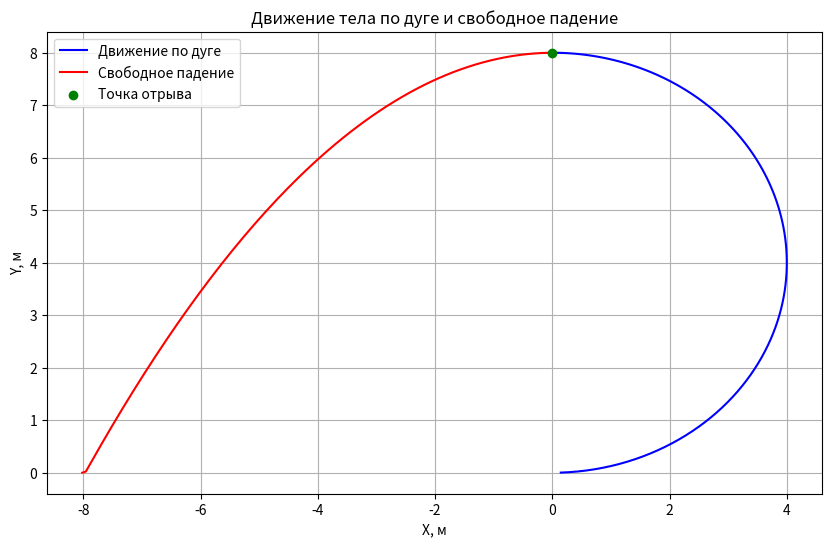

This figure's Python source:
import matplotlib.pyplot as plt
import numpy as np

# Инициализация параметров
m = 2          # Масса тела, кг
R = 4          # Радиус дуги, м
theta_total = np.pi # Общий угол дуги (5/6 от pi, т.е. 150 градусов)
mu = 0.02      # Коэффициент трения
g = 9.81       # Ускорение свободного падения, м/с^2
dt = 0.01      # Шаг времени, с
difference = 0.0001  # Точность для бинарного поиска
MAX_SPEED = 100  # Максимальная скорость (порог для проверки)

# Функция для обновления состояния тела на дуге
def update_arc(v, theta, s_path):
    # Вычисление силы нормального давления
    normal_force = (m * v ** 2 / R) + m * g * np.cos(theta)
    # Вычисление силы трения
    friction_force = mu * normal_force
    # Вычисление тангенциального ускорения с учетом силы трения и силы тяжести
    tangential_acc = -friction_force / m - g * np.sin(theta)
    # Обновление скорости с учетом ускорения
    v_new = max(v + tangential_acc * dt, 0)  # Ограничиваем скорость от отрицательных значений
    # Обновление пути вдоль дуги
    s_path_new = s_path + v * dt
    # Вычисление нового угла на дуге
    theta_new = s_path_new / R
    # Преобразование угла в координаты (x, y)
    x_new = R * np.sin(theta_new)
    y_new = R * (1 - np.cos(theta_new))
    return v_new, theta_new, s_path_new, x_new, y_new

# Функция для проверки, может ли тело пройти весь путь по дуге с заданной начальной скоростью
def can_complete_arc(v0):
    theta = 0
    s_path = 0
    v = v0
    
    # Проверка, пока не пройден весь угол дуги
    while theta < theta_total:
        # Вычисление силы нормального давления
        normal_force = (m * v ** 2 / R) + m * g * np.cos(theta)
        # Если сила нормального давления меньше или равна нулю, то тело не может пройти дугу
        if normal_force <= 0 or v <= 0:
            return False
        # Обновление состояния тела на дуге
        v, theta, s_path, _, _ = update_arc(v, theta, s_path)
    return True

# Бинарный поиск минимальной скорости, при которой тело может пройти всю дугу
v_low = 0
v_high = 100
while v_high - v_low > difference:
    v_mid = (v_low + v_high) / 2
    # Проверка, может ли тело пройти дугу с текущей скоростью
    if can_complete_arc(v_mid):
        v_high = v_mid  # Если может, уменьшаем верхнюю границу поиска
    else:
        v_low = v_mid  # Если не может, увеличиваем нижнюю границу поиска

# Среднее значение скоростей в низкой и высокой границе является минимальной начальной скоростью
v0 = (v_low + v_high) / 2

# Проверка, не превышает ли минимальная начальная скорость максимальное значение
if round(v0, 2) == MAX_SPEED:
    print("Тело не может пройти участок")
else:
    theta = 0
    s_path = 0
    v = v0
    x, y = 0, 0
    flag = True
    detach_point = None  # Точка отрыва
    detach_theta = None  # Угол отрыва
    vx, vy = 0, 0  # Горизонтальная и вертикальная компоненты скорости при отрыве

    arc_coords = []  # Список координат тела на дуге
    flight_coords = []  # Список координат тела после отрыва

    # Моделируем движение тела по дуге и после отрыва
    while flag or y > 0:
        if flag:
            # Вычисление силы нормального давления для проверки, можно ли продолжить движение по дуге
            normal_force = (m * v ** 2 / R) + (m * g * np.cos(theta))
            # Если сила нормального давления отрицательна или достигнут конец дуги, отрываем тело
            if normal_force <= 0 or theta >= theta_total:
                flag = False  # Смена флага, начинаем моделировать свободное падение
                detach_point = (x, y)  # Сохраняем точку отрыва
                detach_theta = theta  # Сохраняем угол отрыва
                vx = v * np.cos(theta)  # Горизонтальная скорость при отрыве
                vy = v * np.sin(theta)  # Вертикальная скорость при отрыве
            else:
                # Обновляем скорость, угол и координаты тела на дуге
                v, theta, s_path, x, y = update_arc(v, theta, s_path)
                arc_coords.append((x, y))  # Добавляем координаты на дуге
        else:
            # Моделируем свободное падение тела после отрыва
            vy -= g * dt  # Учёт ускорения свободного падения
            x += vx * dt  # Обновление координаты X
            y = max(0, y + vy * dt)  # Обновление координаты Y (ограничиваем падение на землю)
            flight_coords.append((x, y))  # Добавляем координаты в список

    # Разделение координат на X и Y для дуги и падения
    arc_x, arc_y = zip(*arc_coords)
    flight_x, flight_y = zip(*flight_coords)

    # Вывод минимальной начальной скорости и информации о точке отрыва
    print(f"Минимальная начальная скорость: v0 = {v0:.2f} м/с")
    if detach_point:
        print(f"Точка отрыва: x = {detach_point[0]:.2f} м, y = {detach_point[1]:.2f} м")
        print(f"Горизонтальная скорость при отрыве (vx): {vx:.2f} м/с")
        print(f"Вертикальная скорость при отрыве (vy): {vy:.2f} м/с")
        print(f"Угол отрыва (theta): {np.degrees(detach_theta):.2f}°")

    # Построение графика
    plt.figure(figsize=(10, 6))
    plt.plot(arc_x, arc_y, color="blue", label="Движение по дуге")  # Дуга
    plt.plot(flight_x, flight_y, color="red", label="Свободное падение")  # Падение

    if detach_point:
        plt.scatter(*detach_point, color="green", label="Точка отрыва", zorder=5)

    plt.title("Движение тела по дуге и свободное падение")
    plt.xlabel("X, м")
    plt.ylabel("Y, м")
    plt.grid()
    plt.legend()
    plt.show()
